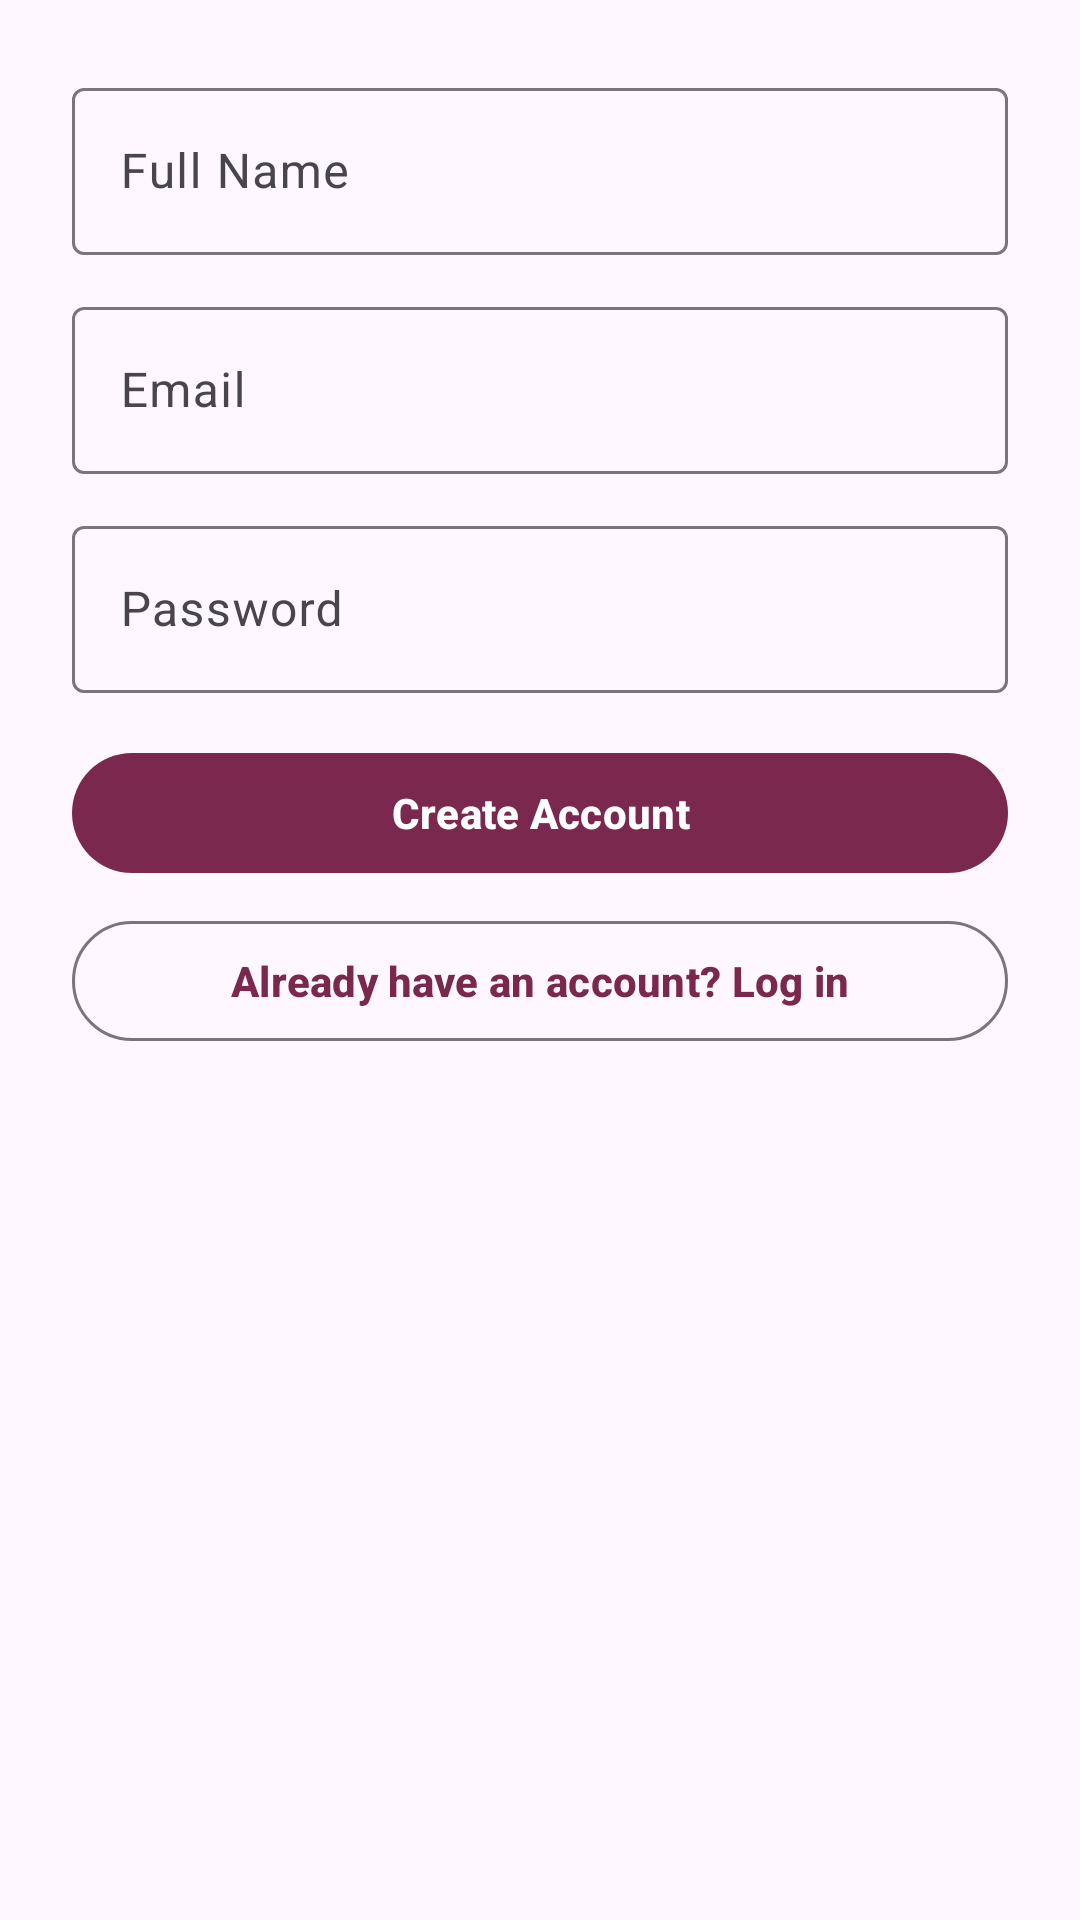

Write the Android layout XML for this screen, with the resource values it uses.
<!-- AndroidManifest.xml: application theme Theme.LetsGetWeddi -->
<!-- res/layout/activity_register.xml -->
<?xml version="1.0" encoding="utf-8"?>
<androidx.core.widget.NestedScrollView xmlns:android="http://schemas.android.com/apk/res/android"
    android:layout_width="match_parent"
    android:layout_height="match_parent"
    android:fillViewport="true"
    android:padding="24dp">

    <LinearLayout
        android:layout_width="match_parent"
        android:layout_height="wrap_content"
        android:gravity="center_horizontal"
        android:orientation="vertical">

        <com.google.android.material.textfield.TextInputLayout
            style="@style/Widget.Material3.TextInputLayout.OutlinedBox"
            android:layout_width="match_parent"
            android:layout_height="wrap_content"
            android:hint="@string/full_name">

            <com.google.android.material.textfield.TextInputEditText
                android:id="@+id/editTextName"
                android:layout_width="match_parent"
                android:layout_height="wrap_content"
                android:minHeight="48dp" />
        </com.google.android.material.textfield.TextInputLayout>

        <com.google.android.material.textfield.TextInputLayout
            style="@style/Widget.Material3.TextInputLayout.OutlinedBox"
            android:layout_width="match_parent"
            android:layout_height="wrap_content"
            android:layout_marginTop="12dp"
            android:hint="@string/email_hint">

            <com.google.android.material.textfield.TextInputEditText
                android:id="@+id/editTextEmail"
                android:layout_width="match_parent"
                android:layout_height="wrap_content"
                android:inputType="textEmailAddress"
                android:minHeight="48dp" />
        </com.google.android.material.textfield.TextInputLayout>

        <com.google.android.material.textfield.TextInputLayout
            style="@style/Widget.Material3.TextInputLayout.OutlinedBox"
            android:layout_width="match_parent"
            android:layout_height="wrap_content"
            android:layout_marginTop="12dp"
            android:hint="@string/password_hint">

            <com.google.android.material.textfield.TextInputEditText
                android:id="@+id/editTextPassword"
                android:layout_width="match_parent"
                android:layout_height="wrap_content"
                android:inputType="textPassword"
                android:minHeight="48dp" />
        </com.google.android.material.textfield.TextInputLayout>

        <com.google.android.material.button.MaterialButton
            android:id="@+id/buttonCreateAccount"
            style="@style/Widget.Material3.Button.FilledButton"
            android:layout_width="match_parent"
            android:layout_height="wrap_content"
            android:layout_marginTop="16dp"
            android:minHeight="48dp"
            android:text="@string/create_account" />

        <com.google.android.material.button.MaterialButton
            android:id="@+id/btnGoLogin"
            style="@style/Widget.Material3.Button.OutlinedButton"
            android:layout_width="match_parent"
            android:layout_height="wrap_content"
            android:layout_marginTop="8dp"
            android:minHeight="48dp"
            android:text="@string/already_have_an_account_log_in" />
    </LinearLayout>
</androidx.core.widget.NestedScrollView>
<!-- resources referenced by this layout -->
<resources>
  <string name="already_have_an_account_log_in">Already have an account? Log in</string>
  <string name="create_account">Create Account</string>
  <string name="email_hint">Email</string>
  <string name="full_name">Full Name</string>
  <string name="password_hint">Password</string>
  <style name="Widget.Material3.Button.FilledButton" parent="Widget.Material3.Button" />
  <color name="md_theme_primary">#7A284E</color>
  <color name="md_theme_onPrimary">#FFFFFF</color>
  <color name="md_theme_primaryContainer">#F5E3EA</color>
  <color name="md_theme_onPrimaryContainer">#3A0F25</color>
  <color name="md_theme_secondary">#C49A6C</color>
  <color name="md_theme_onSecondary">#1F1408</color>
  <color name="md_theme_secondaryContainer">#F4E5D2</color>
  <color name="md_theme_onSecondaryContainer">#3A2A15</color>
  <color name="md_theme_tertiary">#E6B7C3</color>
  <color name="md_theme_onTertiary">#241015</color>
  <color name="md_theme_tertiaryContainer">#FFF1F4</color>
  <color name="md_theme_onTertiaryContainer">#3C1F26</color>
  <color name="md_theme_background">#FFFBFE</color>
  <style name="Weddi.Button" parent="Widget.Material3.Button">
          <item name="cornerRadius">24dp</item>
          <item name="android:insetTop">8dp</item>
          <item name="android:insetBottom">8dp</item>
          <item name="android:paddingStart">20dp</item>
          <item name="android:paddingEnd">20dp</item>
          <item name="android:textAllCaps">false</item>
      </style>
  <style name="Weddi.Card" parent="Widget.Material3.CardView.Elevated">
          <item name="cardCornerRadius">20dp</item>
          <item name="cardUseCompatPadding">true</item>
          <item name="cardElevation">4dp</item>
          <item name="android:foreground">?attr/selectableItemBackground</item>
      </style>
  <style name="Weddi.Toolbar" parent="Widget.Material3.Toolbar">
          <item name="titleTextColor">@color/md_theme_onPrimary</item>
          <item name="subtitleTextColor">@color/md_theme_onPrimary</item>
          <item name="backgroundTint">@color/md_theme_primary</item>
          <item name="android:background">@color/md_theme_primary</item>
          <item name="navigationIconTint">@color/md_theme_onPrimary</item>
      </style>
  <style name="Weddi.Shapes.Small">
          <item name="cornerFamily">rounded</item>
          <item name="cornerSize">14dp</item>
      </style>
  <style name="Weddi.Shapes.Medium">
          <item name="cornerFamily">rounded</item>
          <item name="cornerSize">20dp</item>
      </style>
  <style name="Weddi.Shapes.Large">
          <item name="cornerFamily">rounded</item>
          <item name="cornerSize">28dp</item>
      </style>
  <style name="Weddi.Headline" parent="TextAppearance.Material3.HeadlineSmall">
          <item name="android:textStyle">bold</item>
          <item name="android:textColor">@color/md_theme_primary</item>
      </style>
  <style name="Weddi.Body" parent="TextAppearance.Material3.BodyMedium">
          <item name="android:textColor">@color/md_theme_onSurface</item>
      </style>
  <style name="Weddi.Label" parent="TextAppearance.Material3.LabelLarge">
          <item name="android:textStyle">bold</item>
          <item name="android:textColor">@color/md_theme_secondary</item>
      </style>
  <color name="md_theme_onSurface">#1C1B1F</color>
</resources>
